The GitHub repository littlechicken139/Three-Stage-Cervical-TCT-Smear-Detection-Framework contains a labelled image folder "dataset-image" with 7 categories: epithelial cell, HSIL high-grade squamous intraepithelial lesion, koilocyte, lymphocyte, middle layer cell, neutrophil, tri. Examples follow, each with its label.

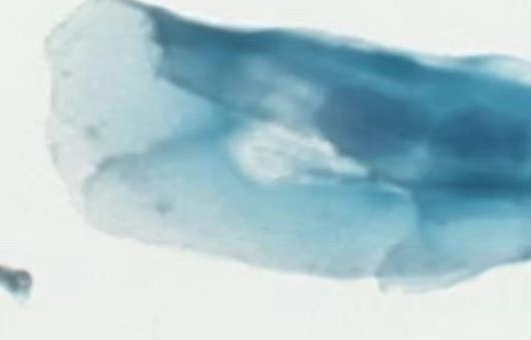
Label: koilocyte

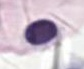
Label: lymphocyte

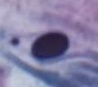
Label: epithelial cell

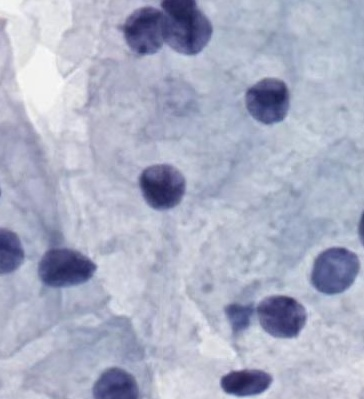
Label: middle layer cell

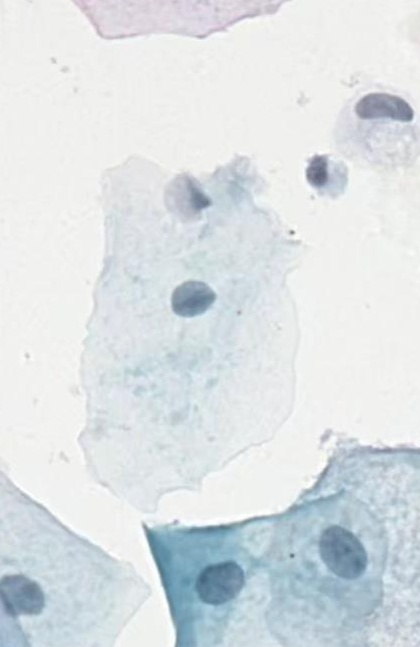
Label: middle layer cell

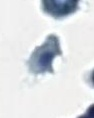
Label: tri
